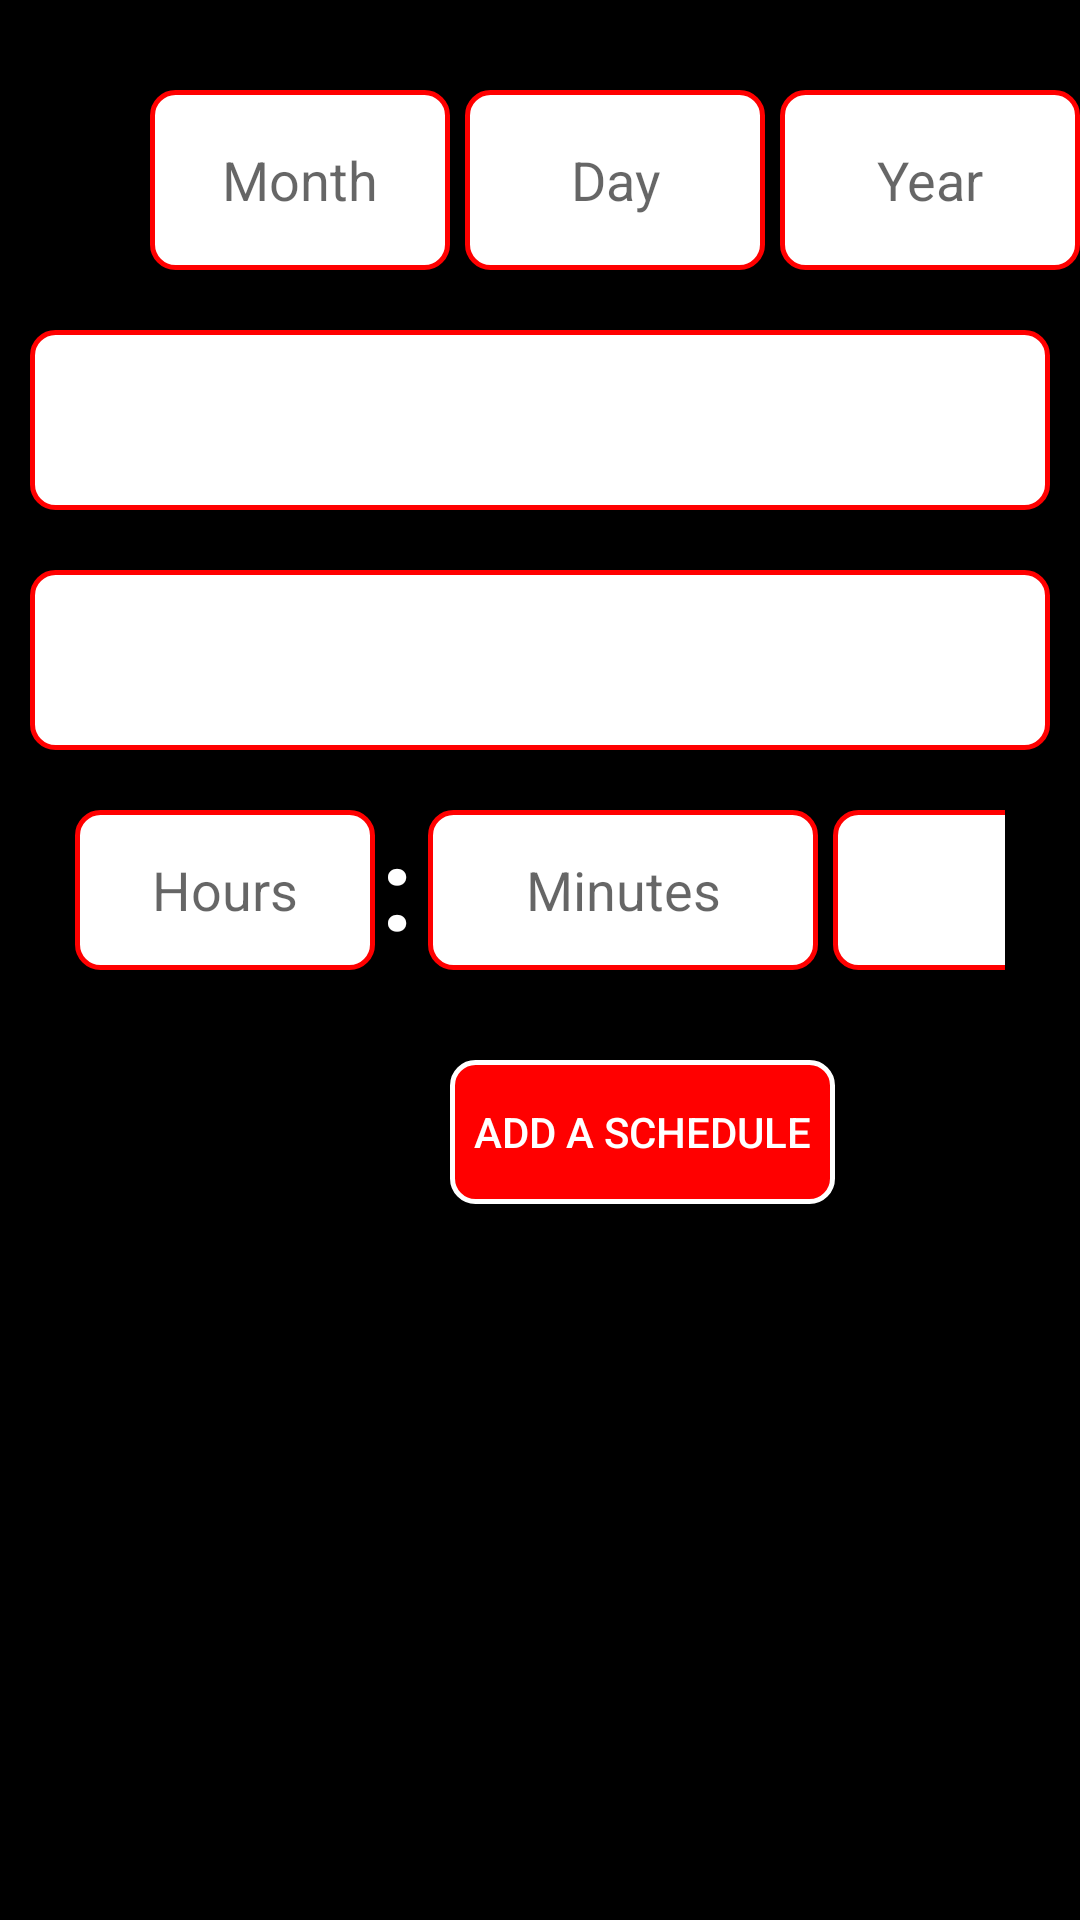

The Android layout XML behind this screen, and the referenced resources:
<!-- AndroidManifest.xml: application theme Theme.TrainerCompanionApp2 -->
<!-- res/layout/fragment_add_schedule.xml -->
<?xml version="1.0" encoding="utf-8"?>
<ScrollView xmlns:android="http://schemas.android.com/apk/res/android"
    xmlns:tools="http://schemas.android.com/tools"
    android:layout_width="match_parent"
    android:layout_height="match_parent"
    tools:context=".AddSchedule"
    android:background="@color/black">

    <LinearLayout
        android:layout_marginTop="30dp"
        android:layout_width="match_parent"
        android:layout_height="wrap_content"
        android:orientation="vertical"

       >

        <LinearLayout
            android:layout_width="match_parent"
            android:layout_height="wrap_content"
            android:layout_marginLeft="50dp"
            >

            <EditText
                android:id="@+id/month"
                android:layout_width="100dp"
                android:layout_height="60dp"
                android:background="@drawable/border1"
                android:hint="Month"
                android:gravity="center"
                android:padding="8dp"
                />



            <EditText
                android:id="@+id/day"
                android:layout_width="100dp"
                android:layout_height="match_parent"
                android:background="@drawable/border1"
                android:hint="Day"
                android:gravity="center"
                android:layout_marginLeft="5dp"
                android:padding="8dp"
                />

            <EditText
                android:id="@+id/year"
                android:layout_width="100dp"
                android:layout_height="60dp"
                android:background="@drawable/border1"
                android:layout_marginLeft="5dp"
                android:hint="Year"
                android:gravity="center"
                android:padding="8dp"
                />
        </LinearLayout>

        <Spinner
            android:id="@+id/scheduleclient"
            android:layout_width="match_parent"
            android:layout_height="60dp"
            android:layout_marginTop="20dp"
            android:layout_marginLeft="10dp"
            android:layout_marginRight="10dp"
            android:background="@drawable/border1"
            android:padding="8dp"

            />

        <EditText
            android:id="@+id/scheduleworkout"
            android:layout_width="match_parent"
            android:layout_height="60dp"
            android:layout_marginTop="20dp"
            android:layout_marginLeft="10dp"
            android:layout_marginRight="10dp"
            android:background="@drawable/border1"
            android:padding="8dp"
            />

        <LinearLayout
            android:layout_width="match_parent"
            android:layout_height="wrap_content"
            android:layout_marginLeft="25dp"
            android:layout_marginTop="20dp"
            android:layout_marginRight="25dp"
            >

            <EditText
                android:id="@+id/hour"
                android:layout_width="100dp"
                android:layout_height="match_parent"
                android:background="@drawable/border1"
                android:hint="Hours"
                android:gravity="center"
                android:padding="8dp"
                />

            <TextView
                android:layout_width="wrap_content"
                android:layout_height="match_parent"
                android:text=":"
                android:textColor="@color/white"
                android:textSize="38sp"
                android:textStyle="bold"
                android:layout_marginLeft="2dp"/>

            <EditText
                android:id="@+id/minutes"
                android:layout_width="130dp"
                android:layout_height="match_parent"
                android:background="@drawable/border1"
                android:hint="Minutes"
                android:gravity="center"
                android:layout_marginLeft="5dp"
                android:padding="8dp"
                />


            <Spinner
                android:id="@+id/ampm"
                android:layout_width="100dp"
                android:layout_height="match_parent"
                android:background="@drawable/border1"
                android:hint="Day"
                android:gravity="center"
                android:layout_marginLeft="5dp"
                android:padding="8dp"

                />


        </LinearLayout>

        <Button
            android:id="@+id/AddSchedule"
            android:layout_width="wrap_content"
            android:layout_height="wrap_content"
            android:text="Add A Schedule"
            android:textColor="@color/white"
            android:background="@drawable/border2"
            android:padding="8dp"
            android:layout_marginTop="30dp"
            android:layout_alignParentBottom="true"
            android:layout_marginLeft="150dp"
            />
    </LinearLayout>



</ScrollView>
<!-- resources referenced by this layout -->
<resources>
  <color name="black">#FF000000</color>
  <color name="white">#FFFFFFFF</color>
  <!-- drawable border1 (drawable) -->
  <?xml version="1.0" encoding="utf-8"?>
  <shape
      xmlns:android="http://schemas.android.com/apk/res/android"
      android:shape="rectangle">
  
      <stroke
          android:width="1.5dp"
          android:color="@color/red"
      />
  
      <solid
          android:color="@color/white"
          />
  
      <corners
          android:radius="7.5dp"
          />
  
  </shape>
  <!-- drawable border2 (drawable) -->
  <?xml version="1.0" encoding="utf-8"?>
  <shape xmlns:android="http://schemas.android.com/apk/res/android"
      android:shape="rectangle">
  
      <stroke
          android:width="1.5dp"
          android:color="@color/white"
          />
  
      <solid
          android:color="@color/red"
          />
  
      <corners
          android:radius="7.5dp"
          />
  
  </shape>
  <style name="Theme.TrainerCompanionApp2" parent="Base.Theme.TrainerCompanionApp2" />
  <color name="red">#FF0000</color>
  <style name="Base.Theme.TrainerCompanionApp2" parent="Theme.AppCompat.DayNight.NoActionBar">
          
          
      </style>
</resources>
